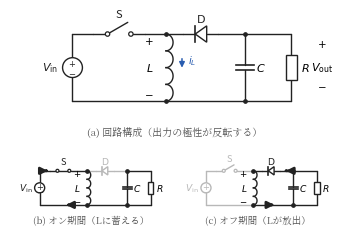

Here is the Python script that generated this plot: (Note: this script raises an exception after producing the figure.)
#!/usr/bin/env python3
# fig5.7（第5章）: 昇降圧チョッパの回路構成と，オン期間・オフ期間の等価回路。
# エネルギーがいったんすべて L に蓄えられてから負荷へ渡ること，
# 出力の極性が反転することを示す。
import os
import numpy as np
import matplotlib
matplotlib.use("Agg")
import matplotlib.pyplot as plt
from matplotlib.patches import Rectangle, Circle, Polygon
from matplotlib import font_manager as fm

JP = fm.FontProperties(fname="/usr/share/fonts/opentype/noto/NotoSerifCJK-Regular.ttc")
plt.rcParams["axes.unicode_minus"] = False

BK = "#222222"
GY = "#b8b8b8"
BLUE = "#2a5db0"
RED = "#c0392b"


def wire(ax, pts, c=BK):
    xs = [p[0] for p in pts]
    ys = [p[1] for p in pts]
    ax.plot(xs, ys, color=c, lw=1.0, solid_capstyle="round", zorder=1)


def dot(ax, x, y, c=BK):
    ax.plot([x], [y], "o", ms=2.4, color=c, zorder=3)


def source(ax, x, ybot, ytop, c=BK):
    r = 0.34
    yc = 0.5 * (ybot + ytop)
    wire(ax, [(x, ybot), (x, yc - r)], c)
    wire(ax, [(x, yc + r), (x, ytop)], c)
    ax.add_patch(Circle((x, yc), r, fc="white", ec=c, lw=1.0, zorder=2))
    ax.text(x, yc + 0.14, "$+$", ha="center", va="center", fontsize=6, color=c)
    ax.text(x, yc - 0.15, "$-$", ha="center", va="center", fontsize=6, color=c)


def sw_h(ax, x1, x2, y, c=BK, fs=8, state="open", r=0.075):
    # 開閉の分かるスイッチ記号：端子2つ（小さい丸）と，左端子を支点にした可動接片。
    # state="open" は接片が持ち上がった状態，"closed" は接片が右端子に接した状態。
    xc = 0.5 * (x1 + x2)
    g = 0.40
    xa, xb = xc - g, xc + g
    wire(ax, [(x1, y), (xa - r, y)], c)
    wire(ax, [(xb + r, y), (x2, y)], c)
    ax.add_patch(Circle((xa, y), r, fc="white", ec=c, lw=0.9, zorder=3))
    ax.add_patch(Circle((xb, y), r, fc="white", ec=c, lw=0.9, zorder=3))
    if state == "closed":
        ax.plot([xa + r, xb - r], [y, y], color=c, lw=1.0, zorder=2)
        ax.text(xc, y + 0.28, "S", ha="center", va="bottom", fontsize=fs, color=c)
    else:
        th = np.deg2rad(30)
        ln = 2 * g
        ax.plot([xa + r * np.cos(th), xa + ln * np.cos(th)],
                [y + r * np.sin(th), y + ln * np.sin(th)],
                color=c, lw=1.0, solid_capstyle="round", zorder=2)
        ax.text(xc, y + 0.50, "S", ha="center", va="bottom", fontsize=fs, color=c)


def ind_v(ax, x, y1, y2, c=BK, n=4):
    # y1: 上端，y2: 下端。右へ膨らむ
    dy = (y1 - y2) / n
    r = dy / 2
    t = np.linspace(-np.pi / 2, np.pi / 2, 30)
    for k in range(n):
        yc = y1 - dy * (k + 0.5)
        ax.plot(x + 0.85 * r * np.cos(t), yc + r * np.sin(t),
                color=c, lw=1.0, zorder=2)


def cap_v(ax, x, y1, y2, c=BK):
    yc = 0.5 * (y1 + y2)
    g, w = 0.09, 0.30
    wire(ax, [(x, y1), (x, yc + g)], c)
    wire(ax, [(x, yc - g), (x, y2)], c)
    ax.plot([x - w, x + w], [yc + g, yc + g], color=c, lw=1.2, zorder=2)
    ax.plot([x - w, x + w], [yc - g, yc - g], color=c, lw=1.2, zorder=2)


def res_v(ax, x, y1, y2, c=BK):
    yc = 0.5 * (y1 + y2)
    w, h = 0.36, 0.85
    wire(ax, [(x, y1), (x, yc + h / 2)], c)
    wire(ax, [(x, yc - h / 2), (x, y2)], c)
    ax.add_patch(Rectangle((x - w / 2, yc - h / 2), w, h,
                           fc="white", ec=c, lw=1.0, zorder=2))


def dio_h_left(ax, x1, x2, y, c=BK):
    # 右から左へ導通（アノードが右）
    xc = 0.5 * (x1 + x2)
    s = 0.28
    a = 0.7 * s
    wire(ax, [(x1, y), (xc - a, y)], c)
    wire(ax, [(xc + a, y), (x2, y)], c)
    ax.add_patch(Polygon([(xc + a, y - s), (xc + a, y + s), (xc - a, y)],
                         closed=True, fc="white", ec=c, lw=1.0, zorder=2))
    ax.plot([xc - a, xc - a], [y - s, y + s], color=c, lw=1.2, zorder=2)


def iarr(ax, x, y, dx, dy, c=None):
    # c=None のとき「電流の経路」を示す太い矢印（色に依らず太さで区別する）。
    # 色を指定したときは細い矢印（i_L の向きなど）。
    if c is None:
        ax.annotate("", xy=(x + dx, y + dy), xytext=(x, y),
                    arrowprops=dict(arrowstyle="-|>", lw=1.9, color=BK,
                                    mutation_scale=10), zorder=4)
    else:
        ax.annotate("", xy=(x + dx, y + dy), xytext=(x, y),
                    arrowprops=dict(arrowstyle="-|>", lw=1.1, color=c,
                                    mutation_scale=8), zorder=4)


def draw_bb(ax, mode, small=False):
    yT, yB = 2.9, 0.6
    xV = 0.7
    xS0, xS1 = 1.4, 3.2
    xA = 3.9
    xD0, xD1 = 4.5, 5.7
    xB = 6.6
    xR = 8.2
    fs = 6.6 if small else 8
    fsd = 6.2 if small else 7.4
    left_c = GY if mode == "off" else BK
    dio_c = GY if mode == "on" else BK
    # 上側
    wire(ax, [(xV, yT), (xS0, yT)], left_c)
    sw_h(ax, xS0, xS1, yT, c=left_c, fs=fs,
         state="closed" if mode == "on" else "open", r=0.10 if small else 0.075)
    wire(ax, [(xS1, yT), (xA, yT)], left_c)
    dot(ax, xA, yT)
    wire(ax, [(xA, yT), (xD0, yT)], dio_c)
    dio_h_left(ax, xD0, xD1, yT, c=dio_c)
    wire(ax, [(xD1, yT), (xB, yT)], dio_c)
    wire(ax, [(xB, yT), (xR, yT)])
    dot(ax, xB, yT)
    # 下側
    wire(ax, [(xV, yB), (xA, yB)], left_c)
    wire(ax, [(xA, yB), (xR, yB)])
    dot(ax, xA, yB)
    dot(ax, xB, yB)
    # 素子
    source(ax, xV, yB, yT, c=left_c)
    ax.text(xV - 0.5, 0.5 * (yB + yT), r"$V_{\mathrm{in}}$",
            ha="right", va="center", fontsize=fs, color=left_c)
    ind_v(ax, xA, yT, yB)
    ax.text(xA - 0.42, 0.5 * (yB + yT), "$L$", ha="right", va="center",
            fontsize=fs)
    ax.text(xA - 0.42, yT - 0.35, "$+$", ha="right", fontsize=fsd)
    ax.text(xA - 0.42, yB + 0.18, "$-$", ha="right", fontsize=fsd)
    ax.text(0.5 * (xD0 + xD1), yT + 0.42, r"$\mathrm{D}$",
            ha="center", fontsize=fs, color=dio_c)
    cap_v(ax, xB, yT, yB)
    ax.text(xB + 0.4, 0.5 * (yB + yT), "$C$", ha="left", va="center", fontsize=fs)
    res_v(ax, xR, yT, yB)
    ax.text(xR + 0.32, 0.5 * (yB + yT), "$R$", ha="left", va="center", fontsize=fs)
    if not small:
        iarr(ax, xA + 0.55, 2.15, 0, -0.5, c=BLUE)
        ax.text(xA + 0.75, 1.9, "$i_L$", ha="left", fontsize=fsd, color=BLUE)
        # 極性表示は V_in と同じく「上を正」で測る（本文の約束）。V_out は負になる
        ax.text(xR + 1.05, yT - 0.45, "$+$", ha="center", fontsize=fsd)
        ax.text(xR + 1.05, 0.5 * (yB + yT), r"$V_{\mathrm{out}}$",
                ha="center", va="center", fontsize=fs)
        ax.text(xR + 1.05, yB + 0.45, "$-$", ha="center", fontsize=fsd)
    # 電流経路の矢印
    if mode == "on":
        iarr(ax, 0.95, yT, 0.3, 0)
        iarr(ax, 2.9, yB, -0.6, 0)
    elif mode == "off":
        iarr(ax, 4.9, yB, 0.6, 0)
        iarr(ax, 6.3, yT, -0.4, 0)
    ax.set_xlim(-1.3, 9.7)
    ax.set_ylim(-0.75, 3.75)
    ax.set_aspect("equal")
    ax.axis("off")


fig = plt.figure(figsize=(4.25, 3.0))
gs = fig.add_gridspec(2, 2, height_ratios=[1.35, 1.0], hspace=0.02, wspace=0.02)

ax = fig.add_subplot(gs[0, :])
draw_bb(ax, "full")
ax.text(4.2, -0.55, "(a) 回路構成（出力の極性が反転する）", ha="center",
        fontsize=7.2, fontproperties=JP, color="#555")

ax = fig.add_subplot(gs[1, 0])
draw_bb(ax, "on", small=True)
ax.text(4.2, -0.62, "(b) オン期間（Lに蓄える）", ha="center", fontsize=6.8,
        fontproperties=JP, color="#555")

ax = fig.add_subplot(gs[1, 1])
draw_bb(ax, "off", small=True)
ax.text(4.2, -0.62, "(c) オフ期間（Lが放出）", ha="center", fontsize=6.8,
        fontproperties=JP, color="#555")

EPS = os.path.expanduser("~/text_power_electronics/book/figures/fig5.7.eps")
fig.savefig(EPS, format="eps", bbox_inches="tight")
print("wrote", EPS)
